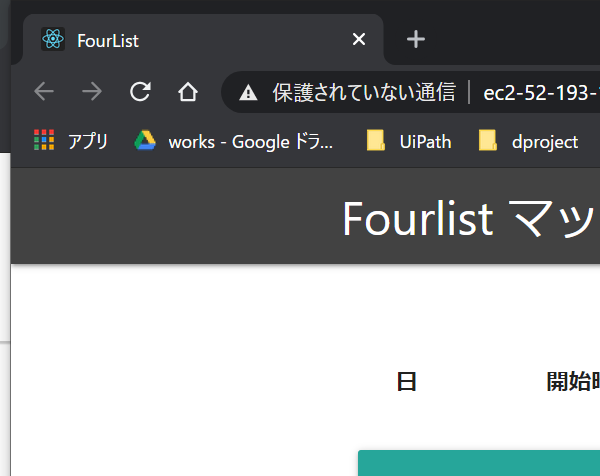
Task: 物件サイトを開いて登録する
Workflow: 登録処理

Step 1: 登録処理 in window 'FourList' ({{browser_type}})
